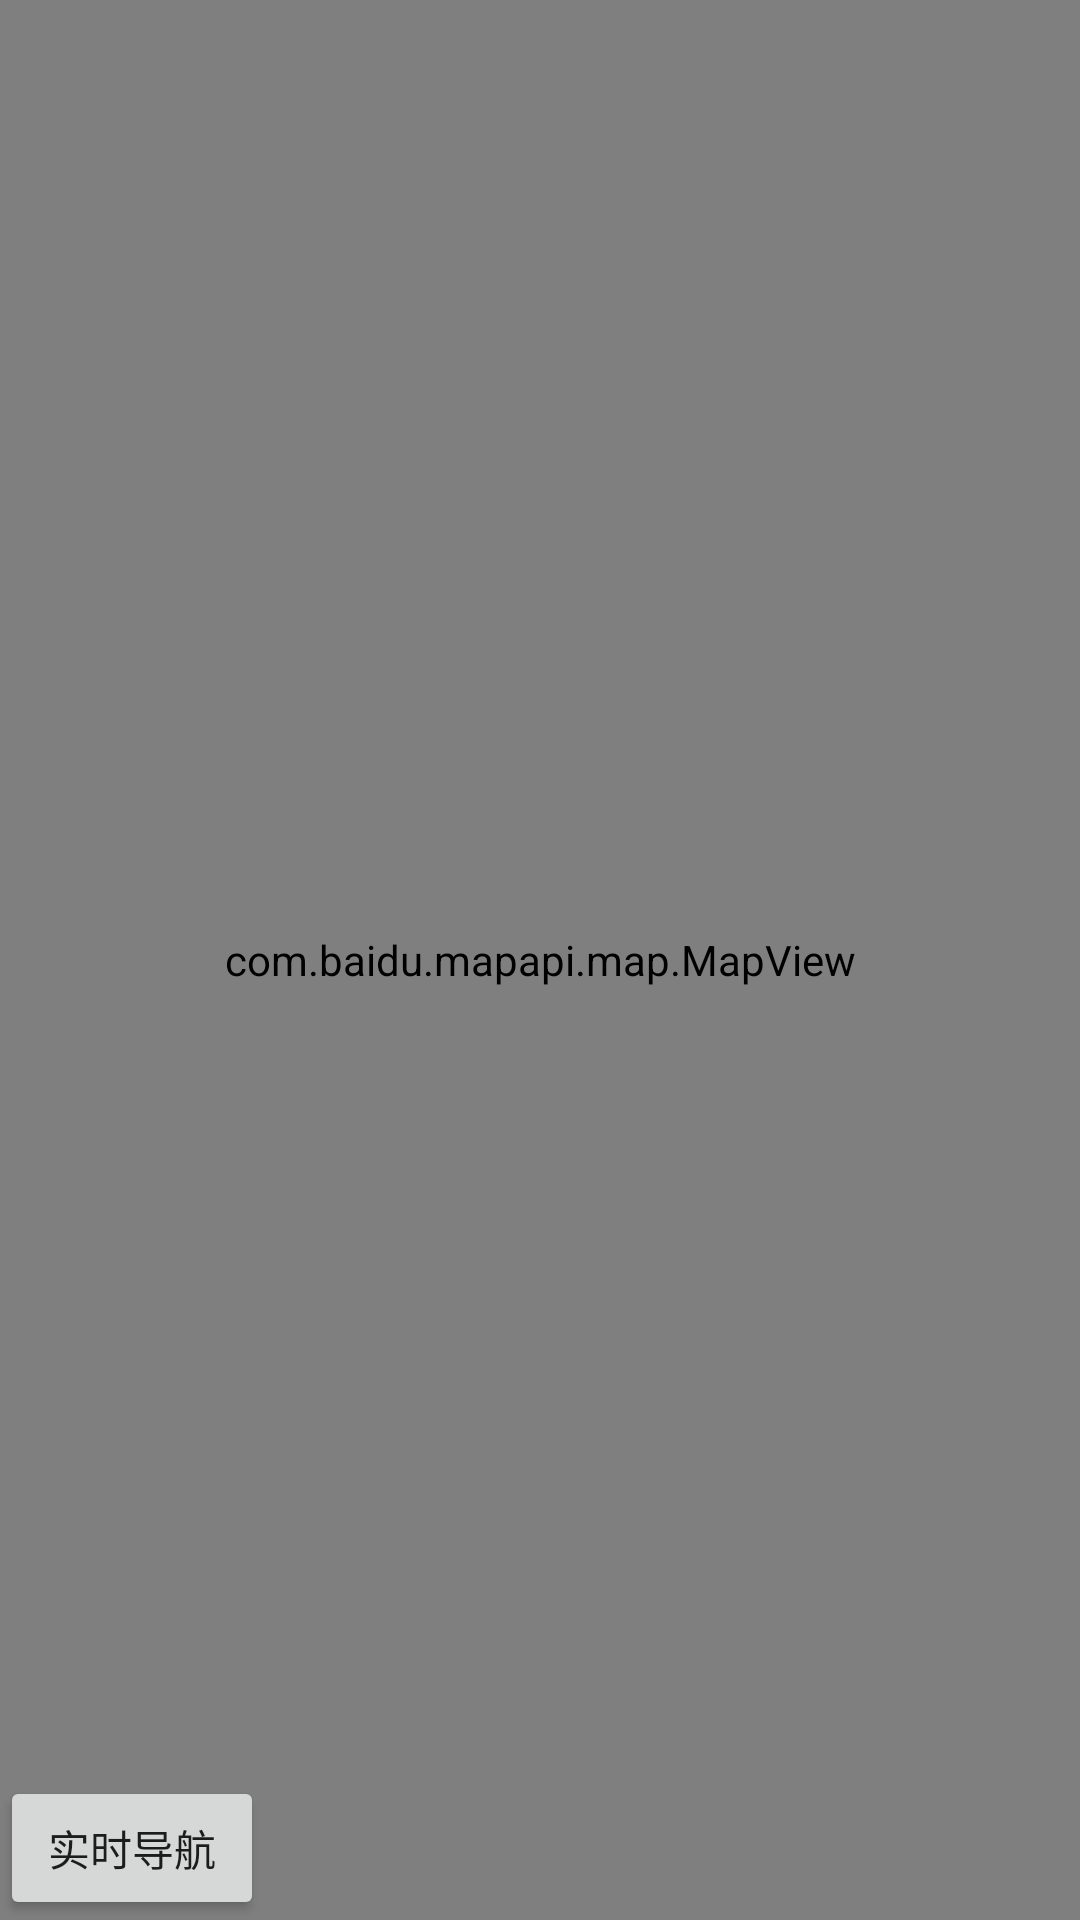

Android layout source for this screen:
<!-- AndroidManifest.xml: application theme AppTheme.NoActionBar -->
<!-- res/layout/guidetodist.xml -->
<RelativeLayout xmlns:android="http://schemas.android.com/apk/res/android"
    xmlns:tools="http://schemas.android.com/tools"
    android:layout_width="match_parent"
    android:layout_height="match_parent" >

    <com.baidu.mapapi.map.MapView
        android:id="@+id/bmapView"
        android:layout_width="fill_parent"
        android:layout_height="fill_parent"
        android:clickable="true" />

    <FrameLayout
        android:layout_width="fill_parent"
        android:layout_height="wrap_content"
        android:layout_alignParentBottom="true" >

        <LinearLayout
            android:id="@+id/ll"
            android:layout_width="wrap_content"
            android:layout_height="wrap_content"
            android:orientation="horizontal" >

            <Button
                android:visibility="gone"
                android:id="@+id/nextLineBtn"
                android:layout_width="wrap_content"
                android:layout_height="wrap_content"
                android:text="下一条路径" />

            <Button
                android:id="@+id/navi"
                android:layout_width="wrap_content"
                android:layout_height="wrap_content"
                android:text="实时导航" />
        </LinearLayout>
    </FrameLayout>

</RelativeLayout>
<!-- resources referenced by this layout -->
<resources>
  <style name="AppTheme.NoActionBar">
          <item name="windowActionBar">false</item>
          <item name="windowNoTitle">true</item>
      </style>
</resources>
